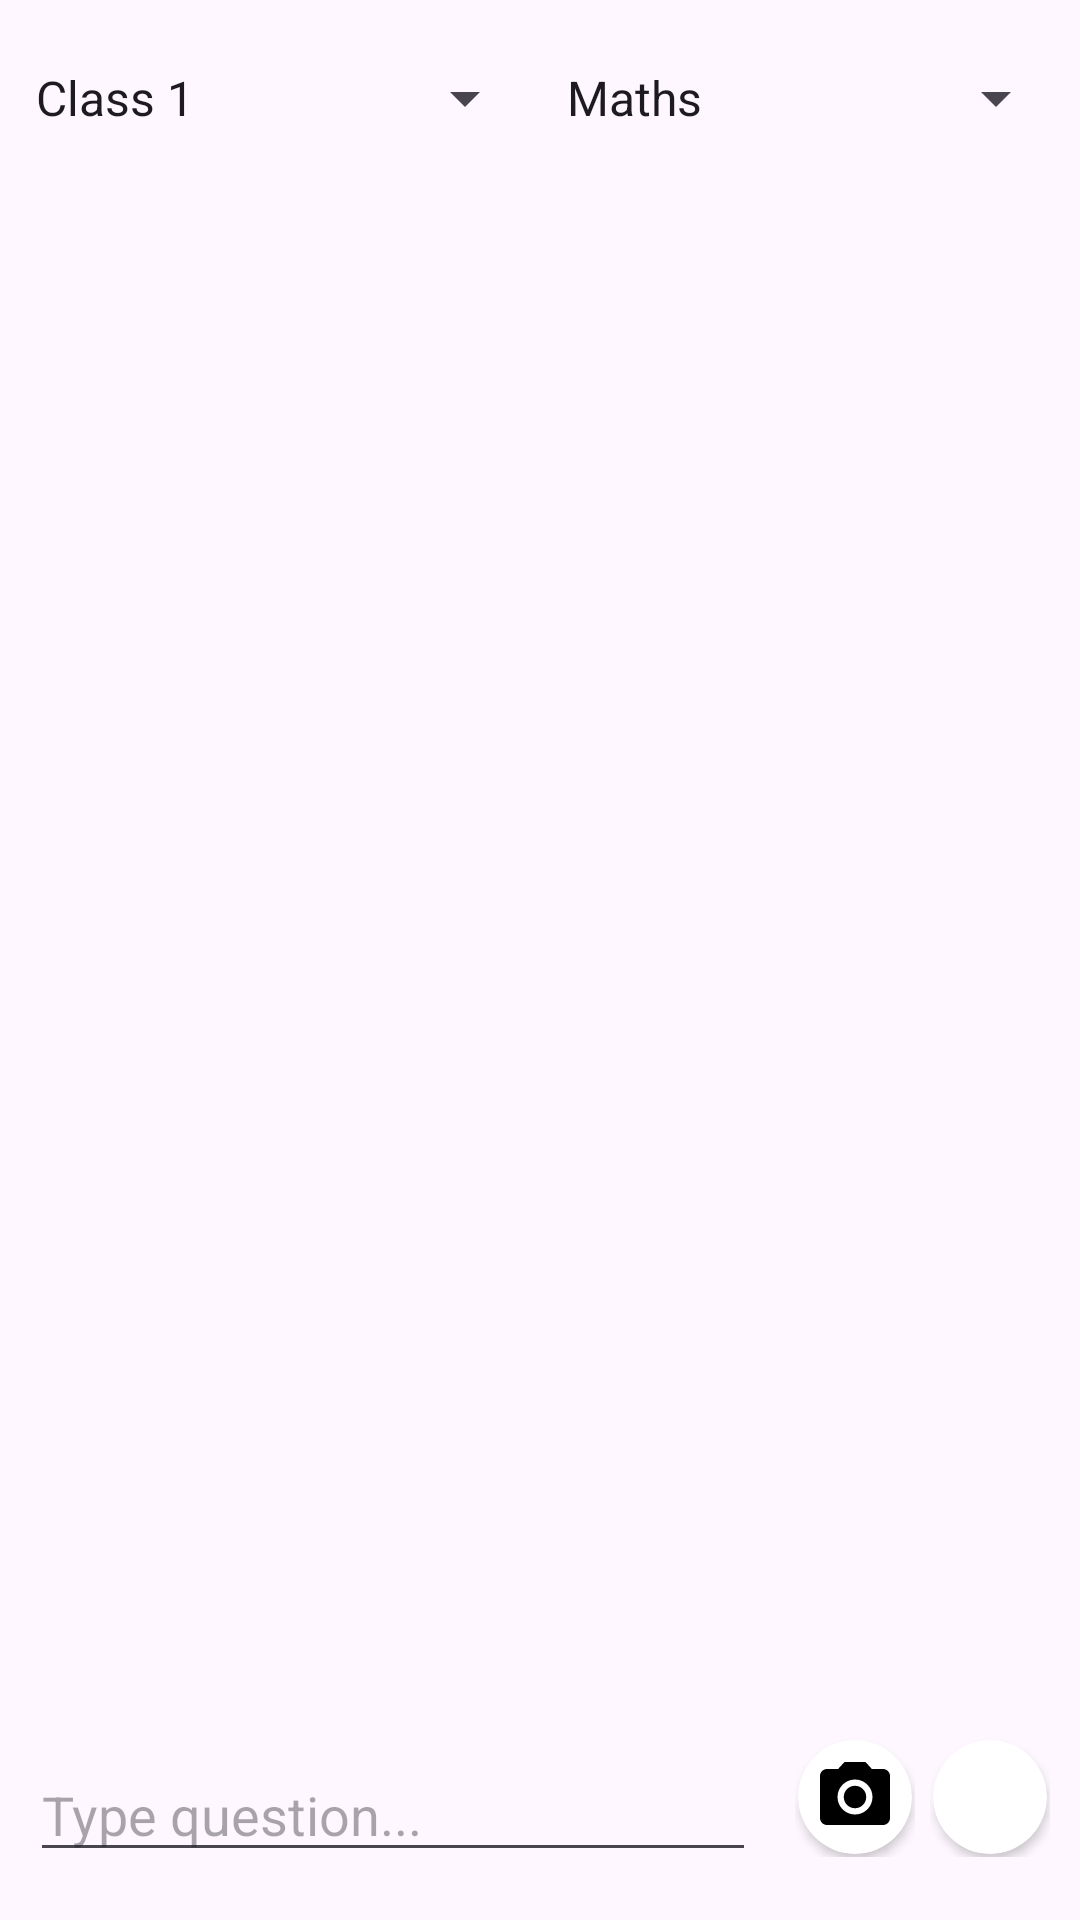

Here is an Android app screen rendered from its layout file. Give the layout XML and the strings, colors and styles it references.
<!-- AndroidManifest.xml: application theme Theme.DoubtHub -->
<!-- res/layout/fragment_question_input.xml -->
<?xml version="1.0" encoding="utf-8"?>
<layout
    xmlns:android="http://schemas.android.com/apk/res/android"
    xmlns:app="http://schemas.android.com/apk/res-auto"
    xmlns:tools="http://schemas.android.com/tools">

    <androidx.constraintlayout.widget.ConstraintLayout
        style="@style/Widget.Material3.TextInputLayout.OutlinedBox.Dense"
        android:layout_width="match_parent"
        android:layout_height="match_parent"
        tools:context="com.karan.doubthub.QuestionInputFragment">

        <FrameLayout
            android:id="@+id/frameLayout2"
            android:layout_width="40dp"
            android:layout_height="40dp"
            android:layout_marginStart="5dp"
            android:layout_marginBottom="5dp"
            app:layout_constraintBottom_toBottomOf="@+id/edtQuestion"
            app:layout_constraintEnd_toStartOf="@+id/frameLayout1"
            app:layout_constraintStart_toEndOf="@+id/edtQuestion">

            <androidx.constraintlayout.widget.ConstraintLayout
                android:layout_width="match_parent"
                android:layout_height="match_parent">

                <androidx.cardview.widget.CardView
                    android:layout_width="match_parent"
                    android:layout_height="match_parent"
                    android:layout_margin="1dp"
                    app:cardCornerRadius="40dp"
                    app:layout_constraintBottom_toBottomOf="parent"
                    app:layout_constraintEnd_toEndOf="parent"
                    app:layout_constraintHorizontal_bias="0.5"
                    app:layout_constraintStart_toStartOf="parent"
                    app:layout_constraintTop_toTopOf="parent"
                    app:layout_constraintVertical_bias="0.5">

                    <ImageView
                        android:id="@+id/imgBtnCamera"
                        android:layout_width="match_parent"
                        android:layout_height="match_parent"
                        android:layout_margin="5dp"
                        android:src="@drawable/ic_camera" />
                </androidx.cardview.widget.CardView>

            </androidx.constraintlayout.widget.ConstraintLayout>

        </FrameLayout>

        <FrameLayout
            android:id="@+id/frameLayout1"
            android:layout_width="40dp"
            android:layout_height="40dp"
            android:layout_marginStart="5dp"

            android:layout_marginEnd="10dp"
            android:layout_marginBottom="5dp"
            app:layout_constraintBottom_toBottomOf="@+id/edtQuestion"
            app:layout_constraintEnd_toEndOf="parent"
            app:layout_constraintStart_toEndOf="@+id/frameLayout2">

            <androidx.constraintlayout.widget.ConstraintLayout
                android:layout_width="match_parent"
                android:layout_height="match_parent">

                <androidx.cardview.widget.CardView
                    android:layout_width="match_parent"
                    android:layout_height="match_parent"
                    android:layout_margin="1dp"
                    app:cardCornerRadius="40dp"
                    app:layout_constraintBottom_toBottomOf="parent"
                    app:layout_constraintEnd_toEndOf="parent"
                    app:layout_constraintHorizontal_bias="0.5"
                    app:layout_constraintStart_toStartOf="parent"
                    app:layout_constraintTop_toTopOf="parent"
                    app:layout_constraintVertical_bias="0.5">

                    <ImageView
                        android:id="@+id/imgBtnAskQuestion"
                        android:layout_width="match_parent"
                        android:layout_height="match_parent"
                        android:layout_margin="5dp"
                        android:src="@drawable/ic_send" />
                </androidx.cardview.widget.CardView>

            </androidx.constraintlayout.widget.ConstraintLayout>

        </FrameLayout>


        <EditText
            android:id="@+id/edtQuestion"
            android:layout_width="0dp"
            android:layout_height="wrap_content"
            android:layout_marginStart="10dp"
            android:layout_marginEnd="8dp"
            android:layout_marginBottom="16dp"
            android:ems="10"
            android:hint="Type question..."
            android:inputType="textMultiLine"
            app:layout_constraintBottom_toBottomOf="parent"
            app:layout_constraintEnd_toStartOf="@+id/frameLayout2"
            app:layout_constraintHorizontal_bias="0.5"
            app:layout_constraintHorizontal_chainStyle="packed"
            app:layout_constraintStart_toStartOf="parent" />

        <androidx.constraintlayout.widget.Guideline
            android:id="@+id/guideline"
            android:layout_width="wrap_content"
            android:layout_height="wrap_content"
            android:orientation="vertical"
            app:layout_constraintGuide_percent="0.5" />

        <androidx.constraintlayout.widget.Guideline
            android:id="@+id/guideline2"
            android:layout_width="wrap_content"
            android:layout_height="wrap_content"
            android:orientation="horizontal"
            app:layout_constraintGuide_percent="0.02" />

        <Spinner
            android:id="@+id/spnClass"
            android:layout_width="0dp"
            android:layout_height="40dp"
            android:layout_marginStart="4dp"
            android:layout_marginEnd="1dp"
            android:entries="@array/Classes"
            app:layout_constraintEnd_toStartOf="@+id/guideline"
            app:layout_constraintStart_toStartOf="parent"
            app:layout_constraintTop_toTopOf="@+id/guideline2" />

        <Spinner
            android:id="@+id/spnSubject"
            android:layout_width="0dp"
            android:layout_height="40dp"
            android:layout_marginStart="1dp"
            android:layout_marginEnd="4dp"
            android:entries="@array/Subjects"
            app:layout_constraintEnd_toEndOf="parent"
            app:layout_constraintStart_toStartOf="@+id/guideline"
            app:layout_constraintTop_toTopOf="@+id/guideline2" />


    </androidx.constraintlayout.widget.ConstraintLayout>


</layout>
<!-- resources referenced by this layout -->
<resources>
  <string-array name="Classes">
  
          <item>Class 1</item>
          <item>Class 2</item>
          <item>Class 3</item>
          <item>Class 4</item>
          <item>Class 5</item>
          <item>Class 6</item>
          <item>Class 7</item>
          <item>Class 8</item>
          <item>Class 9</item>
          <item>Class 10</item>
          <item>Class 11</item>
          <item>Class 12</item>
      </string-array>
  <string-array name="Subjects">
  
          <item>Maths</item>
          <item>English</item>
          <item>Physics</item>
          <item>Chemistry</item>
          <item>Biology</item>
  
      </string-array>
  <!-- drawable ic_camera (drawable) -->
  <vector android:height="30dp"
      android:tint="#000000"
      android:viewportHeight="24"
      android:viewportWidth="24"
      android:width="30dp"
      xmlns:android="http://schemas.android.com/apk/res/android">
      <path android:fillColor="@android:color/white"
          android:pathData="M12,12m-3.2,0a3.2,3.2 0,1 1,6.4 0a3.2,3.2 0,1 1,-6.4 0"/>
      <path android:fillColor="@android:color/white"
          android:pathData="M9,2L7.17,4L4,4c-1.1,0 -2,0.9 -2,2v12c0,1.1 0.9,2 2,2h16c1.1,0 2,-0.9 2,-2L22,6c0,-1.1 -0.9,-2 -2,-2h-3.17L15,2L9,2zM12,17c-2.76,0 -5,-2.24 -5,-5s2.24,-5 5,-5 5,2.24 5,5 -2.24,5 -5,5z"/>
  </vector>
  <style name="Theme.DoubtHub" parent="Base.Theme.DoubtHub" />
  <style name="Base.Theme.DoubtHub" parent="Theme.Material3.DayNight.NoActionBar">
          
          
      </style>
</resources>
